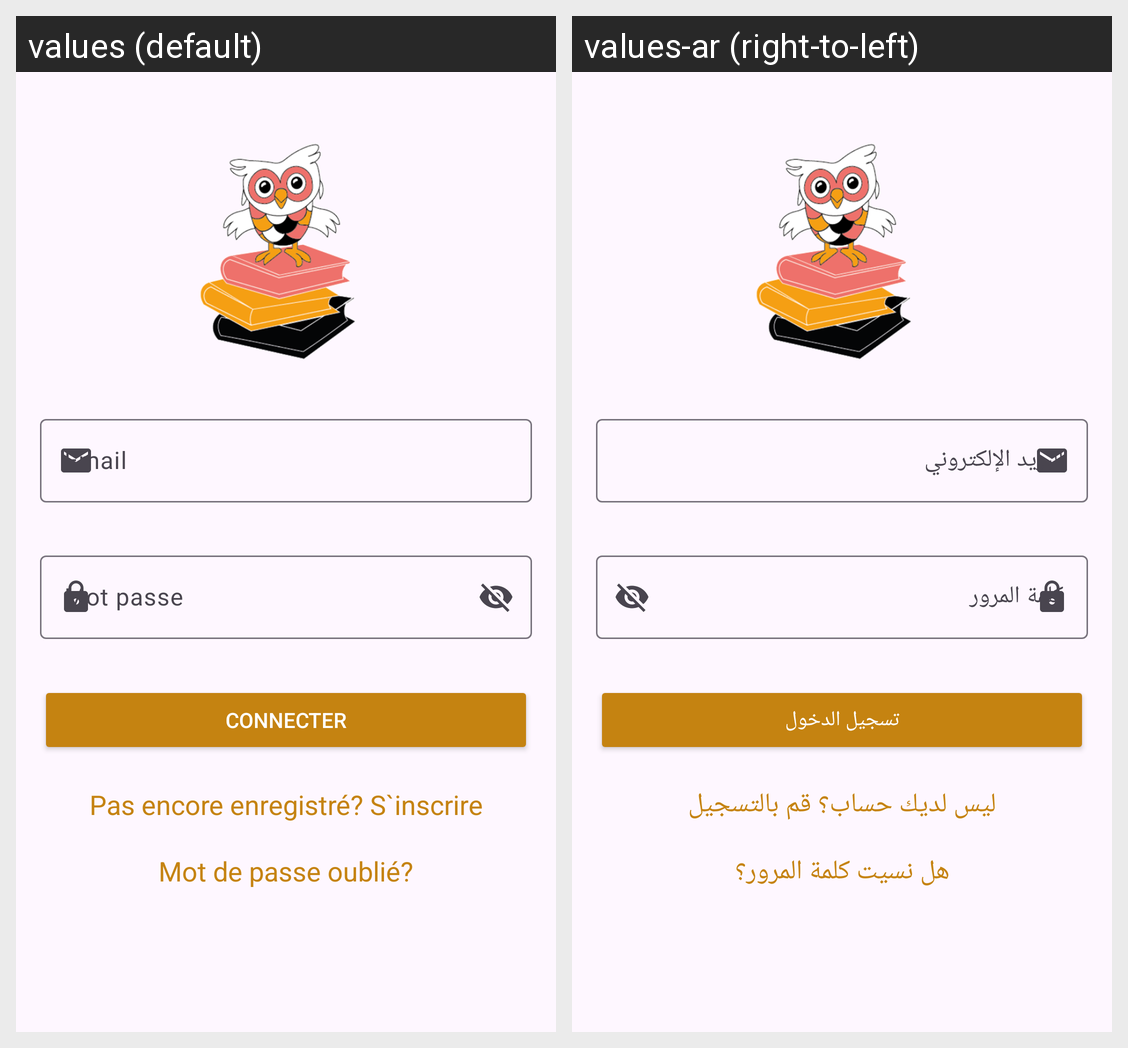

Locale-by-locale string values for the Android screen shown in this grid:
Android screen res/layout/activity_login.xml rendered under 2 locales, left to right: values (default), values-ar (right-to-left). Device: Nexus 5 (rendered at 1080×1920; each locale shown at half size, 540×960, under a caption strip naming it); theme Theme.Mabibliotheque.
Strings drawn on this screen, with the default value and each locale's value (text and hints the layout hard-codes, and strings that could not be matched under every locale, appear in the picture but are not listed):

Email
  values: Email
  values-ar: البريد الإلكتروني

Motpasse
  values: Mot passe
  values-ar: كلمة المرور

Connecter
  values: Connecter
  values-ar: تسجيل الدخول

nonConnecter
  values: Pas encore enregistré? S`inscrire
  values-ar: ليس لديك حساب؟ قم بالتسجيل
